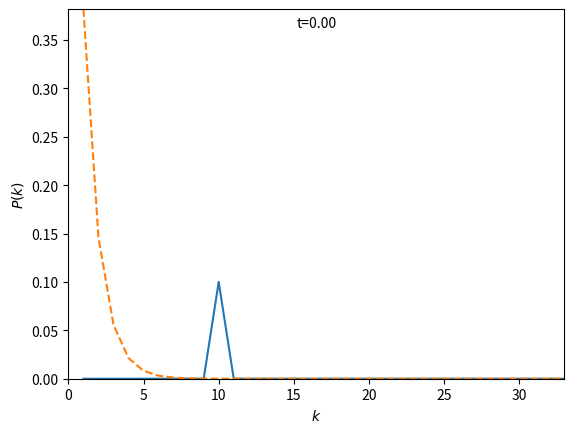

Write the Python code that produced this figure.
#!/usr/bin/env python3
"""
Numerical integration of a simpler set of equations with a constraint
to see if we get the same slow relaxation. We don't ––– but that's cos I
don't think the equations scale on the lattice... so the difference in rate
between the two processes is relevant here!
"""

import numpy as np, matplotlib.pyplot as plt, sys
from scipy.integrate import solve_ivp
from matplotlib.animation import FuncAnimation

M = 100 # Number of sites
until = 20
every = 0.1

system = 2

site1 = np.zeros(M-1)
site1[0] = 1

def odesys(t, y):
    # Create finite derivatives valid for n=1..M-1
    dyplus = (np.roll(y,-1) - y)[1:] # y[n+1]-y[n]
    dyminus = (np.roll(y,1) - y)[1:] # y[n-1]-y[n]

    if system == 0:
        return np.hstack(([0], dyplus+dyminus - y[1:] + site1)) # (0)
    elif system == 1:
        return np.hstack(([0], dyplus+dyminus + dyplus + np.sum(y) * site1)) # (1)
    return np.hstack(([0], dyplus+dyminus + dyplus / np.sum(y) + site1)) # (2)

# Initial condition should be [0] + [stuff]
# Needs to respect sum(y*np.arange(M)) = 1
y = np.zeros(M)
y[10] = 1/10 # Maybe delta function initial condition is

sol = solve_ivp(odesys, (0,until), y, t_eval=np.arange(0,until+every,every))

fig, ax = plt.subplots(1,1)
plot = ax.plot([], [], '-')[0]

txt = ax.text(0.5,0.95,'',ha='center',transform=ax.transAxes)
ax.set_xlim((0,M//3))
ax.set_ylim((0,np.max(sol.y)))
plt.xlabel(r'$k$')
plt.ylabel(r'$P(k)$')

ks = np.arange(M)

if system == 1:
    q = 0.5 # (1)
else:
    q = (3-np.sqrt(5))/2 # (0,2)

plt.plot(ks[1:], (1-q)**2 * q**(ks[1:]-1), '--')

def update(n):
    plot.set_data(ks[1:], sol.y[1:,n])
    txt.set_text(f"t={sol.t[n]:.2f}")
    return plot, txt

ani = FuncAnimation(fig, update, frames=len(sol.t), interval=50, repeat=True, blit=True, save_count=sys.maxsize)

plt.show()
